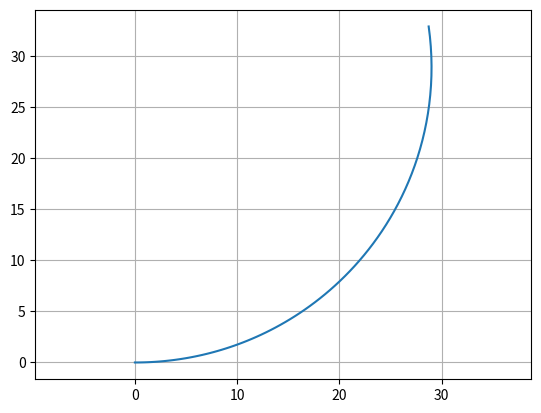
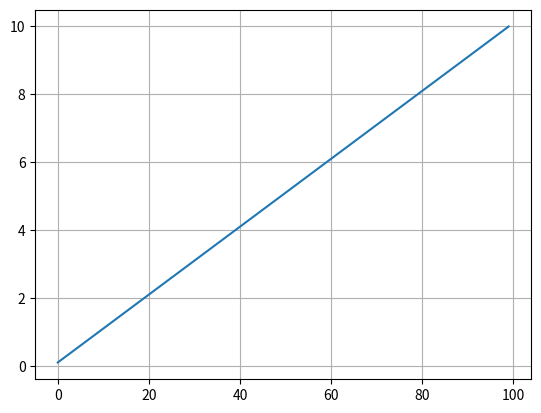

Here is the Python script that generated these plots, in order:
#! /usr/bin/python
# -*- coding: utf-8 -*-
"""


[redacted]
"""

import math

dt = 0.1  # [s]
L = 0.5  # [m]
max_steer = math.radians(45.0)


class State:
    def __init__(self, x=0.0, y=0.0, yaw=0.0, v=0.0):
        self.x = x
        self.y = y
        self.yaw = yaw
        self.v = v


def update(state, a, delta):

    if delta >= max_steer:
        delta = max_steer
    if delta <= - max_steer:
        delta = - max_steer

    state.x = state.x + state.v * math.cos(state.yaw) * dt
    state.y = state.y + state.v * math.sin(state.yaw) * dt
    state.yaw = state.yaw + state.v / L * math.tan(delta) * dt
    state.v = state.v + a * dt

    return state


if __name__ == '__main__':
    print("start unicycle simulation")
    import matplotlib.pyplot as plt

    T = 100
    a = [1.0] * T
    delta = [math.radians(1.0)] * T
    #  print(delta)
    #  print(a, delta)

    state = State()

    x = []
    y = []
    yaw = []
    v = []

    for (ai, di) in zip(a, delta):
        state = update(state, ai, di)

        x.append(state.x)
        y.append(state.y)
        yaw.append(state.yaw)
        v.append(state.v)

    flg, ax = plt.subplots(1)
    plt.plot(x, y)
    plt.axis("equal")
    plt.grid(True)

    flg, ax = plt.subplots(1)
    plt.plot(v)
    plt.grid(True)

    plt.show()
